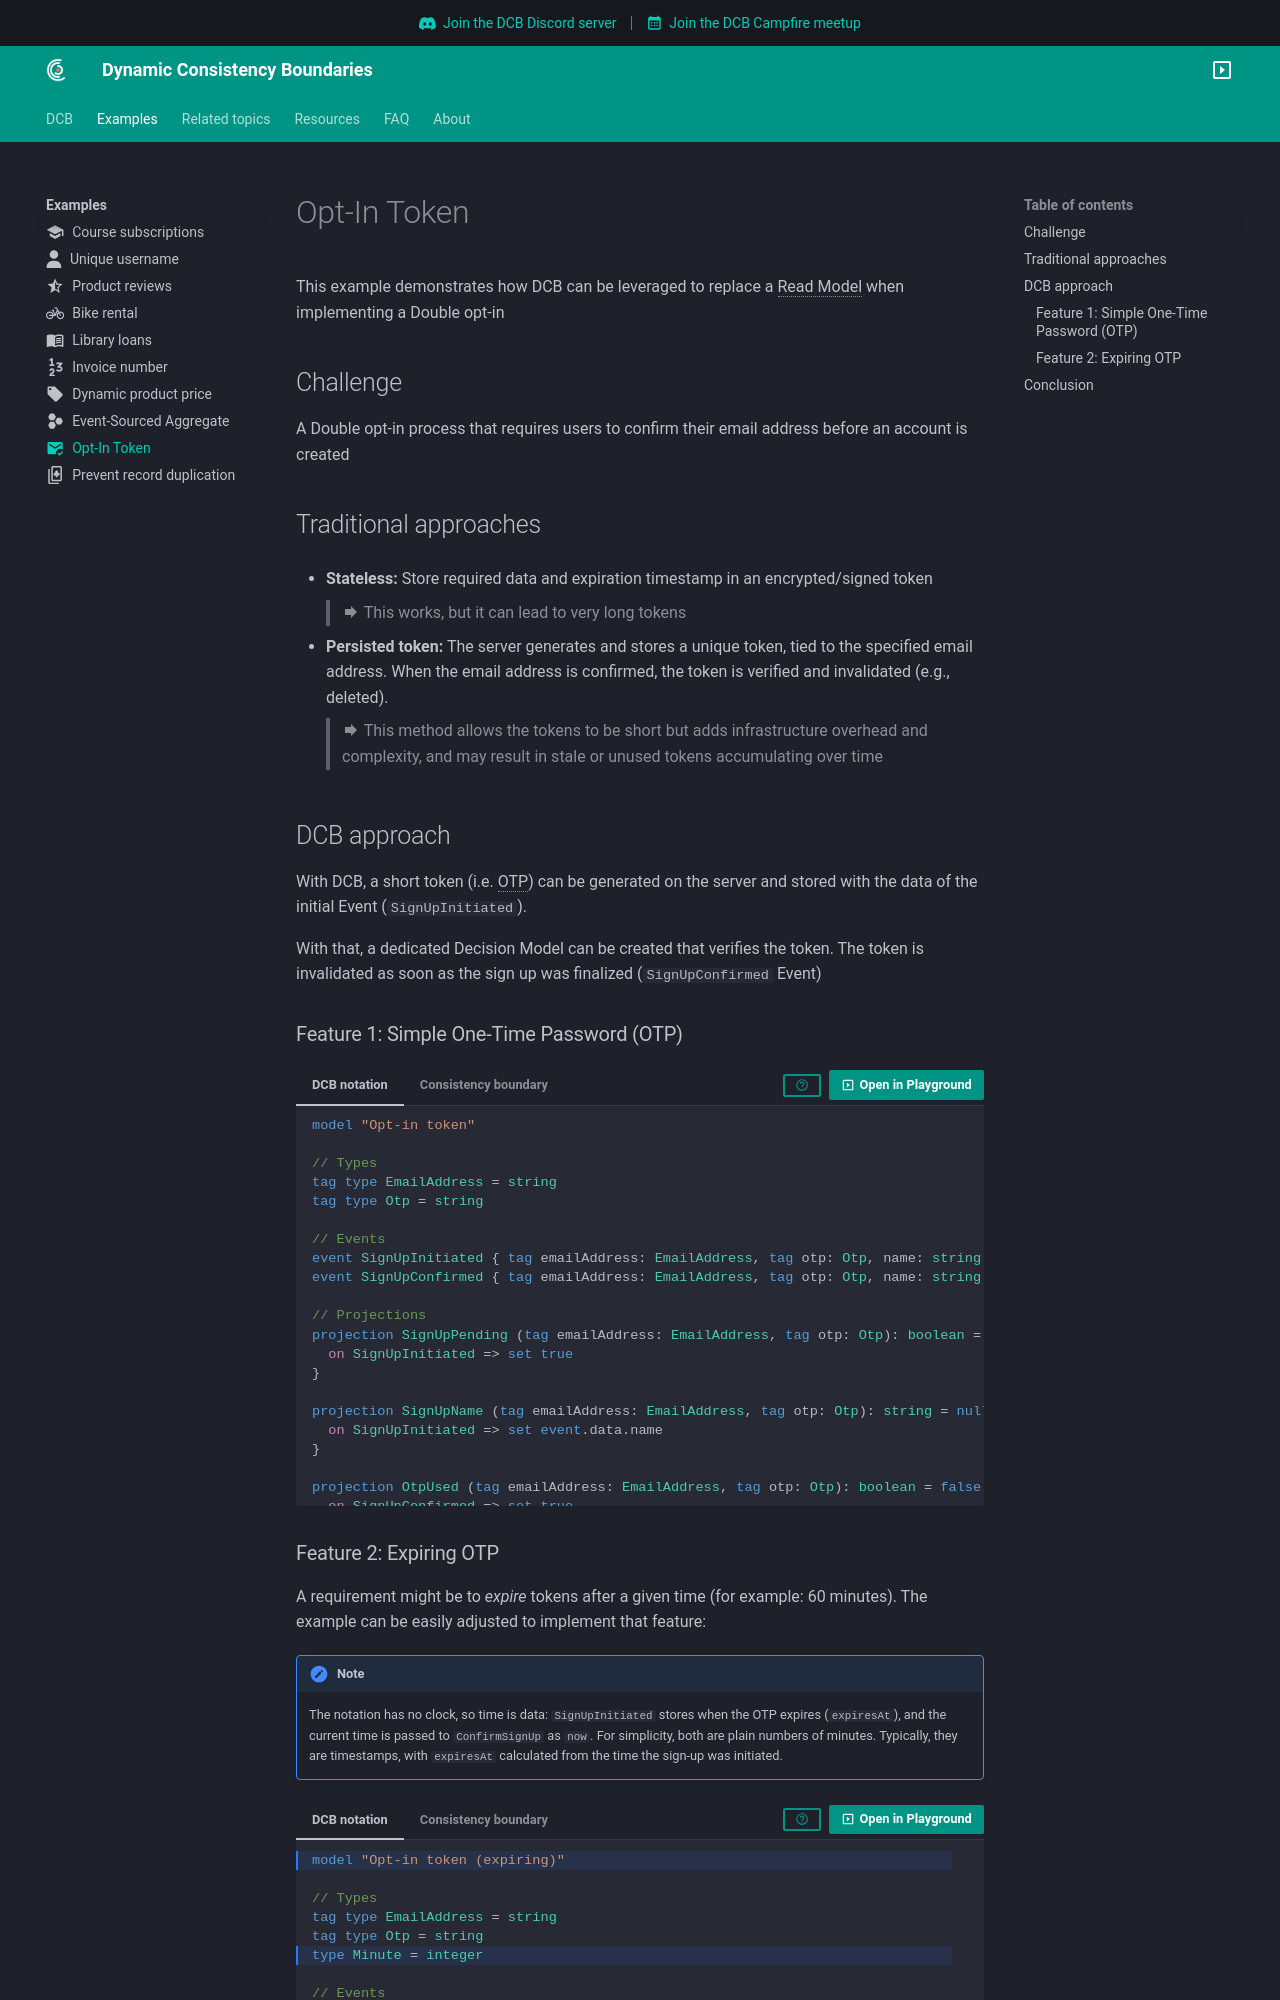

repository: dcb-events/dcb-events.github.io · page: examples/opt-in-token/index.html · generator: mkdocs

---
icon: material/email-check
---
This example demonstrates how DCB can be leveraged to replace a <dfn title="Representation of data tailored for specific read operations, often denormalized for performance">Read Model</dfn> when implementing a Double opt-in

## Challenge

A Double opt-in process that requires users to confirm their email address before an account is created

## Traditional approaches

- **Stateless:** Store required data and expiration timestamp in an encrypted/signed token

    > :material-forward: This works, but it can lead to very long tokens

- **Persisted token:** The server generates and stores a unique token, tied to the specified email address. When the email address is confirmed, the token is verified and invalidated (e.g., deleted).

    > :material-forward: This method allows the tokens to be short but adds infrastructure overhead and complexity, and may result in stale or unused tokens accumulating over time

## DCB approach

With DCB, a short token (i.e. <dfn title="One-Time Password">OTP</dfn>) can be generated on the server and stored with the data of the initial Event (`SignUpInitiated`).

With that, a dedicated Decision Model can be created that verifies the token. The token is invalidated as soon as the sign up was finalized (`SignUpConfirmed` Event)

### Feature 1: Simple One-Time Password (OTP)

```dcb id="opt_in_token_01"
model "Opt-in token"

tag type EmailAddress = string
tag type Otp = string

event SignUpInitiated { tag emailAddress: EmailAddress, tag otp: Otp, name: string }
event SignUpConfirmed { tag emailAddress: EmailAddress, tag otp: Otp, name: string }

projection SignUpPending (tag emailAddress: EmailAddress, tag otp: Otp): boolean = false {
  on SignUpInitiated => set true
}

projection SignUpName (tag emailAddress: EmailAddress, tag otp: Otp): string = null {
  on SignUpInitiated => set event.data.name
}

projection OtpUsed (tag emailAddress: EmailAddress, tag otp: Otp): boolean = false {
  on SignUpConfirmed => set true
}

command ConfirmSignUp(emailAddress: EmailAddress, otp: Otp) {
  alias pending = SignUpPending(emailAddress, otp)
  alias used = OtpUsed(emailAddress, otp)
  alias name = SignUpName(emailAddress, otp)

  require pending is true
    else reject "No sign-up is pending for this code"
  require used is false
    else reject "Code was already used"

  emit SignUpConfirmed { emailAddress, otp, name }

  scenarios {
    scenario "Confirm SignUp for non-existing OTP" {
      when ConfirmSignUp { emailAddress: "john.doe@example.com", otp: "000000" }
      then rejected "No sign-up is pending for this code"
    }

    scenario "Confirm SignUp for OTP assigned to different email address" {
      given SignUpInitiated { emailAddress: "john.doe@example.com", otp: "111111", name: "John Doe" }
      when ConfirmSignUp { emailAddress: "jane.doe@example.com", otp: "111111" }
      then rejected "No sign-up is pending for this code"
    }

    scenario "Confirm SignUp for already used OTP" {
      given SignUpInitiated { emailAddress: "john.doe@example.com", otp: "222222", name: "John Doe" }
      and SignUpConfirmed { emailAddress: "john.doe@example.com", otp: "222222", name: "John Doe" }
      when ConfirmSignUp { emailAddress: "john.doe@example.com", otp: "222222" }
      then rejected "Code was already used"
    }

    scenario "Confirm SignUp for valid OTP" {
      given SignUpInitiated { emailAddress: "john.doe@example.com", otp: "444444", name: "John Doe" }
      when ConfirmSignUp { emailAddress: "john.doe@example.com", otp: "444444" }
      then SignUpConfirmed { emailAddress: "john.doe@example.com", otp: "444444", name: "John Doe" }
    }
  }
}
```
